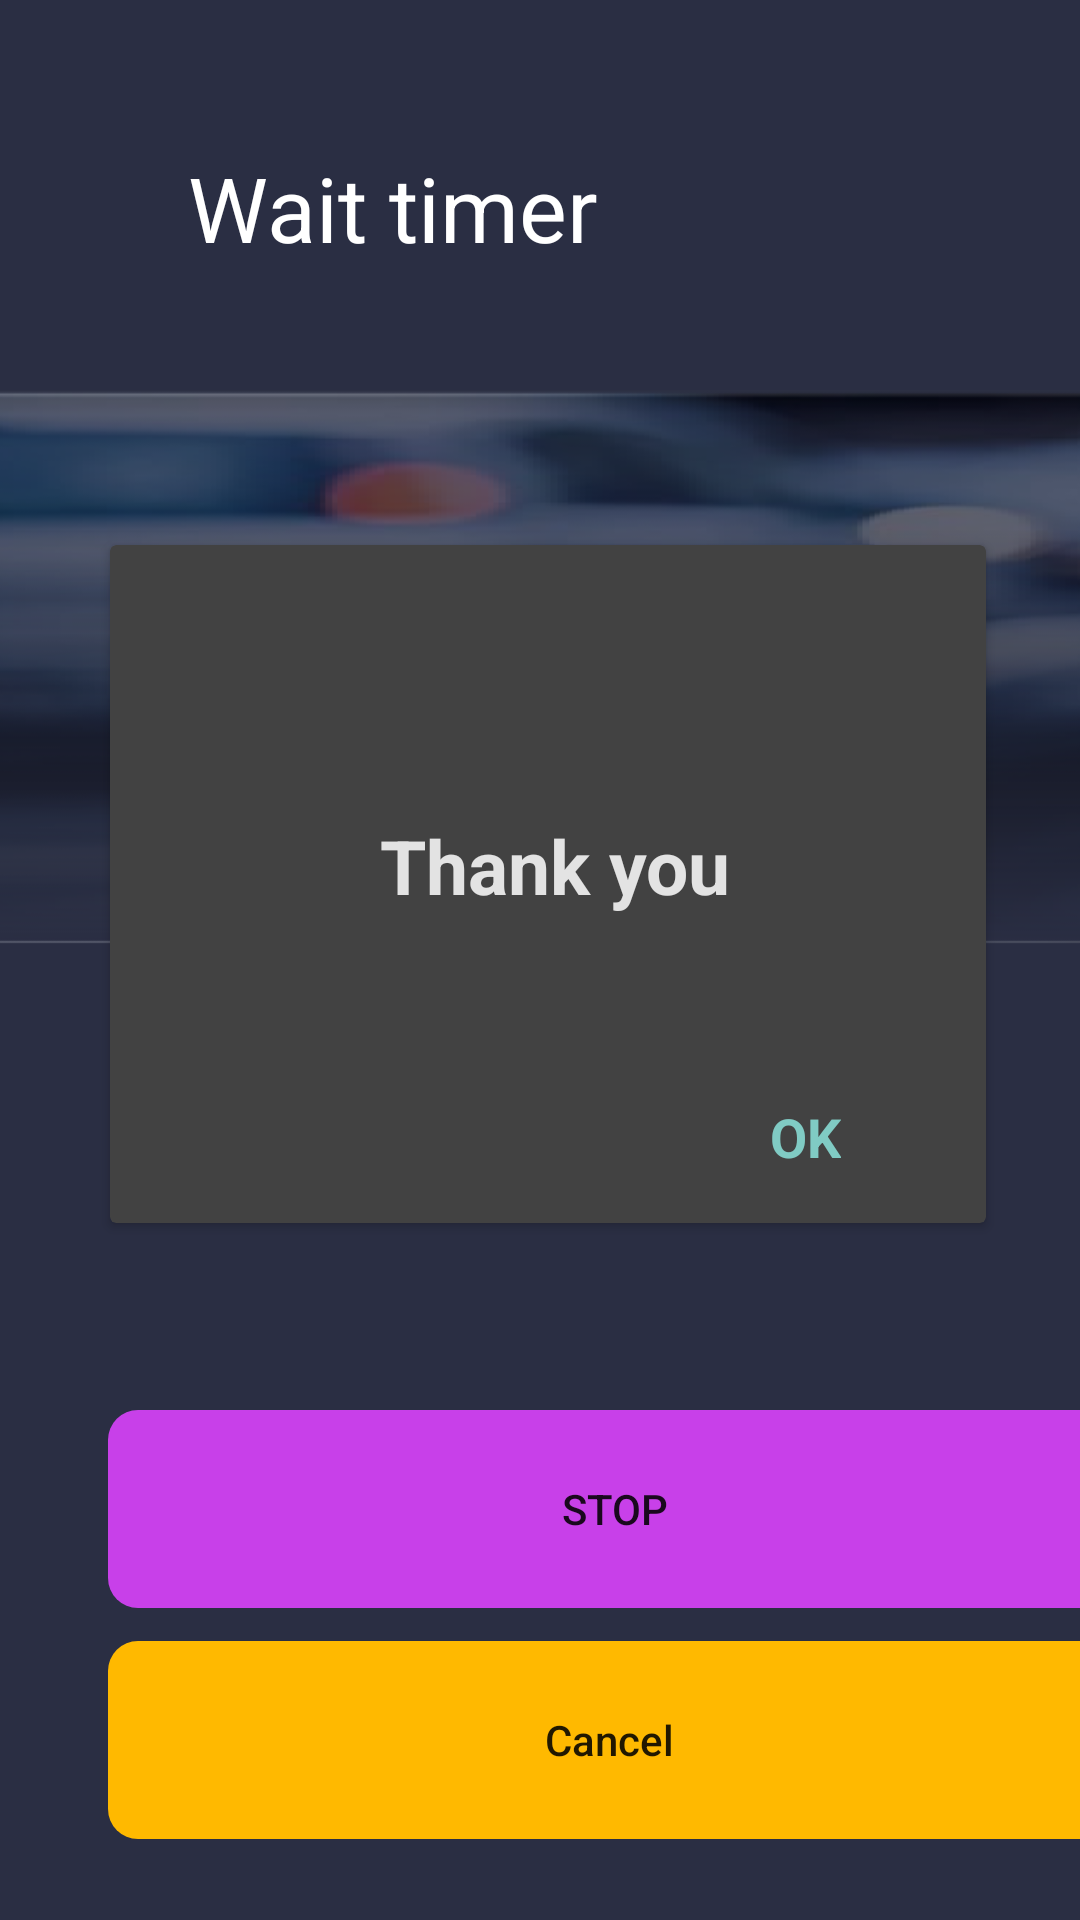

This screen was rendered from an Android layout file. Write that file and the resources it references.
<!-- AndroidManifest.xml: application theme Theme.ProjectTaxi -->
<!-- res/layout/activity_wait_timer.xml -->
<?xml version="1.0" encoding="utf-8"?>
<androidx.constraintlayout.widget.ConstraintLayout xmlns:android="http://schemas.android.com/apk/res/android"
    xmlns:app="http://schemas.android.com/apk/res-auto"
    xmlns:tools="http://schemas.android.com/tools"
    android:layout_width="match_parent"
    android:layout_height="match_parent"
    android:background="#2A2E43"
    tools:context=".WaitTimer">


    <ImageView
        android:id="@+id/imageView8"
        android:layout_width="432dp"
        android:layout_height="186dp"
        app:layout_constraintBottom_toBottomOf="parent"
        app:layout_constraintEnd_toEndOf="parent"
        app:layout_constraintStart_toStartOf="parent"
        app:layout_constraintTop_toTopOf="parent"
        app:layout_constraintVertical_bias="0.286"
        app:srcCompat="@drawable/back" />

    <TextView
        android:id="@+id/expectation"
        android:layout_width="wrap_content"
        android:layout_height="wrap_content"
        android:layout_marginTop="40dp"
        android:background="#00FFFFFF"
        android:text="Wait timer"
        android:textColor="@color/white"
        android:textSize="30sp"
        app:layout_constraintBottom_toTopOf="@+id/imageView8"

        app:layout_constraintEnd_toEndOf="parent"
        app:layout_constraintHorizontal_bias="0.281"
        app:layout_constraintStart_toStartOf="parent"
        app:layout_constraintTop_toTopOf="parent"
        app:layout_constraintVertical_bias="0.184" />

    <TextView
        android:id="@+id/textForTimer"
        android:layout_width="wrap_content"
        android:layout_height="wrap_content"
        android:text="00:00:00"
        android:textColor="#E3E3E3"
        android:textSize="60sp"
        app:layout_constraintBottom_toBottomOf="parent"
        app:layout_constraintEnd_toEndOf="parent"
        app:layout_constraintHorizontal_bias="0.497"
        app:layout_constraintStart_toStartOf="parent"
        app:layout_constraintTop_toTopOf="parent"
        app:layout_constraintVertical_bias="0.568" />

    <Button
        android:id="@+id/btnCancel"
        android:layout_width="334dp"
        android:layout_height="66dp"
        android:layout_marginStart="36dp"
        android:layout_marginLeft="36dp"
        android:background="@drawable/btn"
        android:text="Cancel"
        android:textAllCaps="false"
        app:backgroundTint="#FFB900"
        app:layout_constraintBottom_toBottomOf="parent"
        app:layout_constraintStart_toStartOf="parent"
        app:layout_constraintTop_toTopOf="parent"
        app:layout_constraintVertical_bias="0.953" />

    <Button
        android:id="@+id/btnStop"
        android:layout_width="338dp"
        android:layout_height="66dp"
        android:layout_marginStart="36dp"
        android:layout_marginLeft="36dp"
        android:background="@drawable/btn"
        android:text="Stop"
        app:backgroundTint="#C840E9"
        app:layout_constraintBottom_toBottomOf="parent"
        app:layout_constraintStart_toStartOf="parent"
        app:layout_constraintTop_toTopOf="parent"
        app:layout_constraintVertical_bias="0.819" />

    <androidx.cardview.widget.CardView
        android:id="@+id/cardBlock"
        android:layout_width="292dp"
        android:layout_height="226dp"
        android:gravity="center_horizontal"
        android:textAlignment="center"
        app:cardBackgroundColor="#424242"
        app:layout_constraintBottom_toBottomOf="parent"
        app:layout_constraintEnd_toEndOf="parent"
        app:layout_constraintHorizontal_bias="0.538"
        app:layout_constraintStart_toStartOf="parent"
        app:layout_constraintTop_toTopOf="parent"
        app:layout_constraintVertical_bias="0.439">

        <TextView
            android:id="@+id/Thanks"
            android:layout_width="wrap_content"
            android:layout_height="wrap_content"
            android:layout_marginLeft="90dp"
            android:layout_marginTop="90dp"
            android:text="Thank you"
            android:textColor="#E3E3E3"
            android:textSize="25sp"
            android:textStyle="bold" />

        <TextView
            android:id="@+id/Ok"
            android:layout_width="wrap_content"
            android:layout_height="wrap_content"
            android:layout_marginLeft="220dp"
            android:layout_marginTop="185dp"
            android:cursorVisible="false"
            android:text="OK"
            android:textColor="#80CBC4"
            android:textSize="18sp"
            android:textStyle="bold" />


    </androidx.cardview.widget.CardView>
</androidx.constraintlayout.widget.ConstraintLayout>
<!-- resources referenced by this layout -->
<resources>
  <!-- drawable back: png bitmap (drawable-v24, 83538 bytes) -->
  <!-- drawable btn (drawable) -->
  <?xml version="1.0" encoding="utf-8"?>
  <selector xmlns:android="http://schemas.android.com/apk/res/android">
      <item>
          <shape android:shape="rectangle" >
  
              <corners android:radius="10dip" />
  
          </shape>
      </item>
  </selector>
  <style name="Theme.ProjectTaxi" parent="Theme.MaterialComponents.Light.NoActionBar">
          
          <item name="colorPrimary">@color/purple_500</item>
          <item name="colorPrimaryVariant">@color/purple_700</item>
          <item name="colorOnPrimary">@color/white</item>
          
          <item name="colorSecondary">@color/teal_200</item>
          <item name="colorSecondaryVariant">@color/teal_700</item>
          <item name="colorOnSecondary">@color/black</item>
          
          <item name="android:statusBarColor" tools:targetApi="l">?attr/colorPrimaryVariant</item>
          
      </style>
  <!-- not gathered from this repository: default colours our renderer supplied (Android Studio template values) -->
  <color name="purple_500">#FF6200EE</color>
  <color name="purple_700">#FF3700B3</color>
  <color name="teal_200">#FF03DAC5</color>
  <color name="teal_700">#FF018786</color>
  <color name="black">#FF000000</color>
  <color name="white">#FFFFFFFF</color>
</resources>
